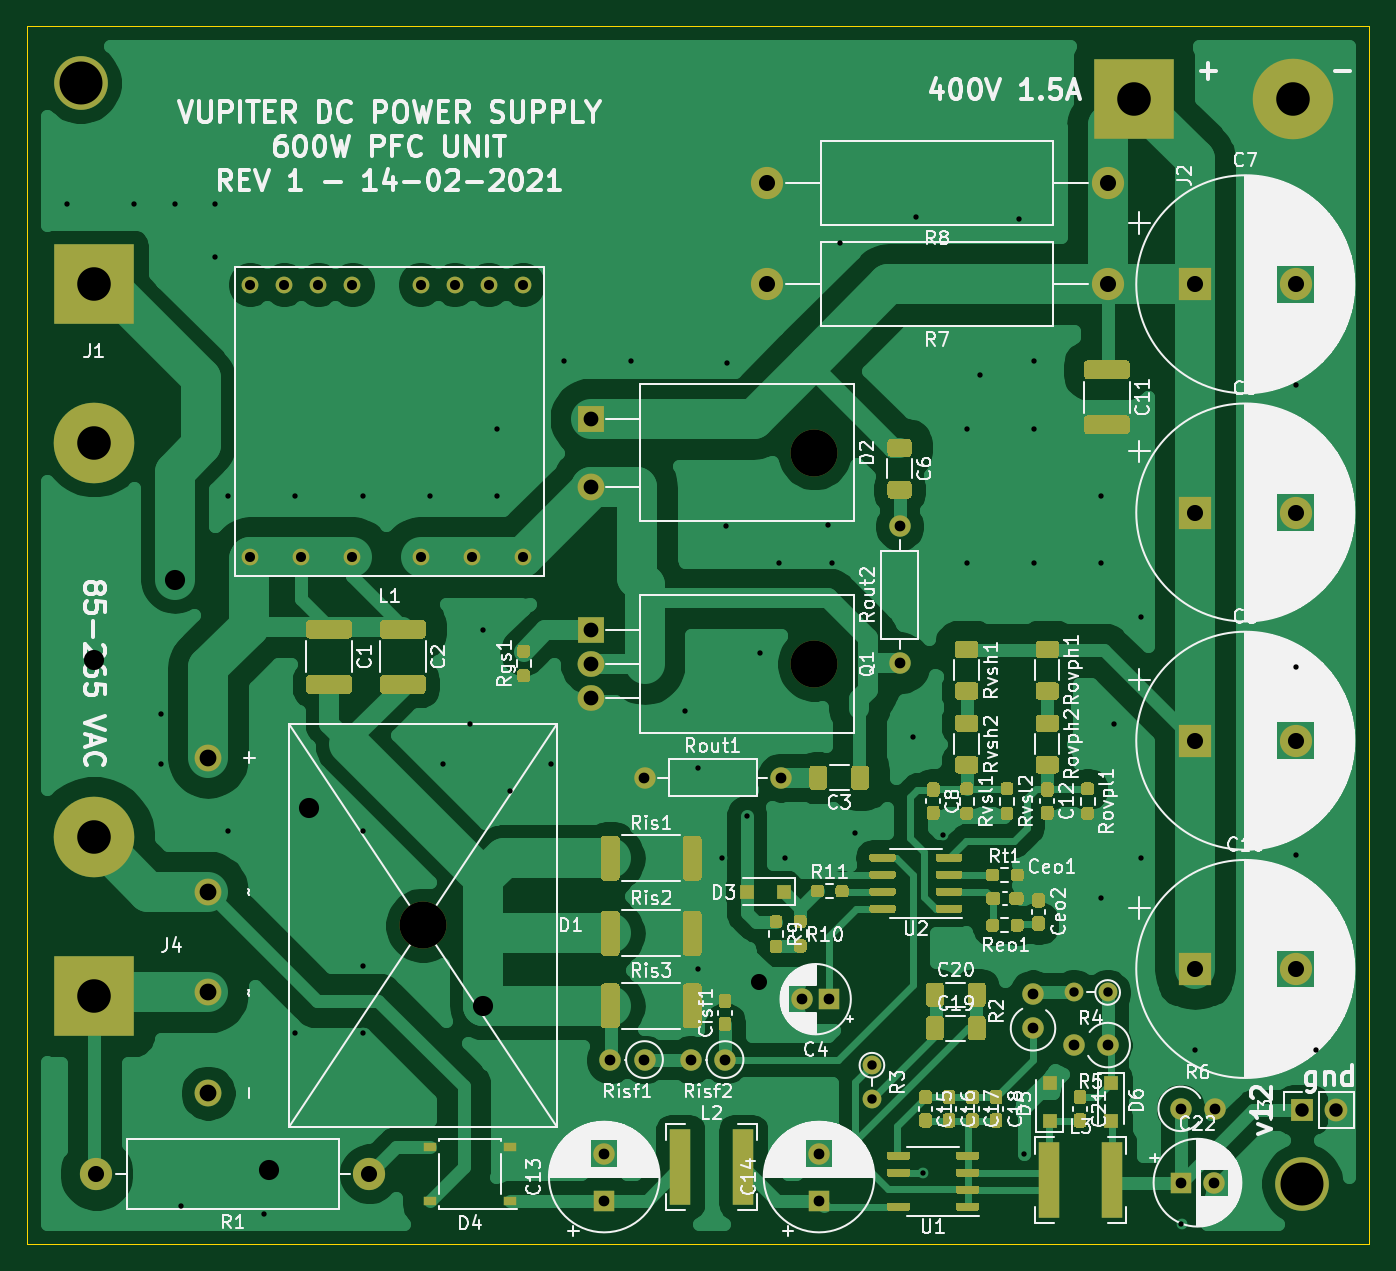
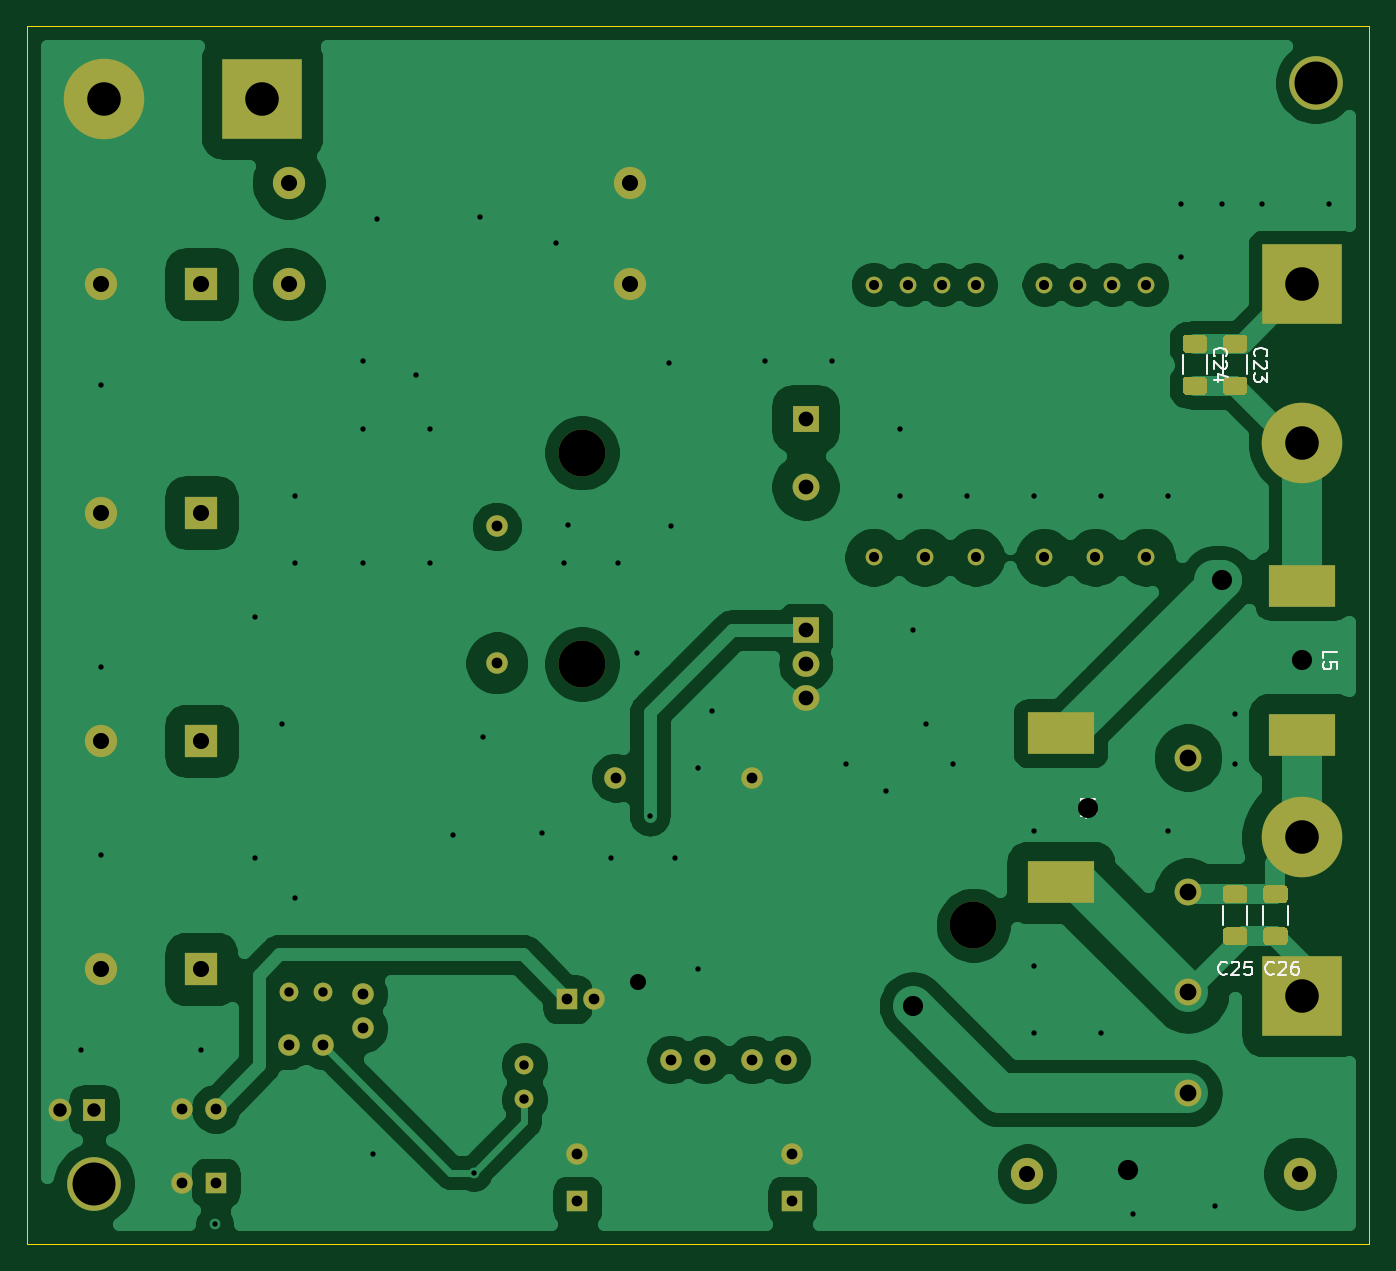
Circuit board: 9 layer files. Board 100.0 x 90.8 mm.
- bottom_copper: pfc-B_Cu.gbr (97001 bytes)
- bottom_mask: pfc-B_Mask.gbr (6788 bytes)
- bottom_silk: pfc-B_SilkS.gbr (5983 bytes)
- outline: pfc-Edge_Cuts.gbr (736 bytes)
- top_copper: pfc-F_Cu.gbr (142330 bytes)
- top_mask: pfc-F_Mask.gbr (33009 bytes)
- top_silk: pfc-F_SilkS.gbr (179616 bytes)
- drill: pfc-NPTH.drl (430 bytes)
- drill: pfc-PTH.drl (2692 bytes)

=== bottom_copper: pfc-B_Cu.gbr (97001 bytes, source omitted) ===
=== bottom_mask: pfc-B_Mask.gbr (6788 bytes, source omitted) ===
=== bottom_silk: pfc-B_SilkS.gbr ===
%TF.GenerationSoftware,KiCad,Pcbnew,5.1.9-73d0e3b20d~88~ubuntu20.04.1*%
%TF.CreationDate,2021-03-11T22:23:18-06:00*%
%TF.ProjectId,pfc,7066632e-6b69-4636-9164-5f7063625858,rev?*%
%TF.SameCoordinates,Original*%
%TF.FileFunction,Legend,Bot*%
%TF.FilePolarity,Positive*%
%FSLAX46Y46*%
G04 Gerber Fmt 4.6, Leading zero omitted, Abs format (unit mm)*
G04 Created by KiCad (PCBNEW 5.1.9-73d0e3b20d~88~ubuntu20.04.1) date 2021-03-11 22:23:18*
%MOMM*%
%LPD*%
G01*
G04 APERTURE LIST*
%ADD10C,0.120000*%
%ADD11C,0.150000*%
G04 APERTURE END LIST*
D10*
%TO.C,C26*%
X107910000Y-116961252D02*
X107910000Y-115538748D01*
X106090000Y-116961252D02*
X106090000Y-115538748D01*
%TO.C,C25*%
X110910000Y-116961252D02*
X110910000Y-115538748D01*
X109090000Y-116961252D02*
X109090000Y-115538748D01*
%TO.C,C24*%
X112090000Y-74538748D02*
X112090000Y-75961252D01*
X113910000Y-74538748D02*
X113910000Y-75961252D01*
%TO.C,C23*%
X109090000Y-74538748D02*
X109090000Y-75961252D01*
X110910000Y-74538748D02*
X110910000Y-75961252D01*
%TO.C,L5*%
D11*
X103452380Y-97083333D02*
X103452380Y-96607142D01*
X102452380Y-96607142D01*
X102452380Y-97892857D02*
X102452380Y-97416666D01*
X102928571Y-97369047D01*
X102880952Y-97416666D01*
X102833333Y-97511904D01*
X102833333Y-97750000D01*
X102880952Y-97845238D01*
X102928571Y-97892857D01*
X103023809Y-97940476D01*
X103261904Y-97940476D01*
X103357142Y-97892857D01*
X103404761Y-97845238D01*
X103452380Y-97750000D01*
X103452380Y-97511904D01*
X103404761Y-97416666D01*
X103357142Y-97369047D01*
%TO.C,L4*%
X121452380Y-108083333D02*
X121452380Y-107607142D01*
X120452380Y-107607142D01*
X120785714Y-108845238D02*
X121452380Y-108845238D01*
X120404761Y-108607142D02*
X121119047Y-108369047D01*
X121119047Y-108988095D01*
%TO.C,C26*%
X107142857Y-120607142D02*
X107190476Y-120654761D01*
X107333333Y-120702380D01*
X107428571Y-120702380D01*
X107571428Y-120654761D01*
X107666666Y-120559523D01*
X107714285Y-120464285D01*
X107761904Y-120273809D01*
X107761904Y-120130952D01*
X107714285Y-119940476D01*
X107666666Y-119845238D01*
X107571428Y-119750000D01*
X107428571Y-119702380D01*
X107333333Y-119702380D01*
X107190476Y-119750000D01*
X107142857Y-119797619D01*
X106761904Y-119797619D02*
X106714285Y-119750000D01*
X106619047Y-119702380D01*
X106380952Y-119702380D01*
X106285714Y-119750000D01*
X106238095Y-119797619D01*
X106190476Y-119892857D01*
X106190476Y-119988095D01*
X106238095Y-120130952D01*
X106809523Y-120702380D01*
X106190476Y-120702380D01*
X105333333Y-119702380D02*
X105523809Y-119702380D01*
X105619047Y-119750000D01*
X105666666Y-119797619D01*
X105761904Y-119940476D01*
X105809523Y-120130952D01*
X105809523Y-120511904D01*
X105761904Y-120607142D01*
X105714285Y-120654761D01*
X105619047Y-120702380D01*
X105428571Y-120702380D01*
X105333333Y-120654761D01*
X105285714Y-120607142D01*
X105238095Y-120511904D01*
X105238095Y-120273809D01*
X105285714Y-120178571D01*
X105333333Y-120130952D01*
X105428571Y-120083333D01*
X105619047Y-120083333D01*
X105714285Y-120130952D01*
X105761904Y-120178571D01*
X105809523Y-120273809D01*
%TO.C,C25*%
X110642857Y-120607142D02*
X110690476Y-120654761D01*
X110833333Y-120702380D01*
X110928571Y-120702380D01*
X111071428Y-120654761D01*
X111166666Y-120559523D01*
X111214285Y-120464285D01*
X111261904Y-120273809D01*
X111261904Y-120130952D01*
X111214285Y-119940476D01*
X111166666Y-119845238D01*
X111071428Y-119750000D01*
X110928571Y-119702380D01*
X110833333Y-119702380D01*
X110690476Y-119750000D01*
X110642857Y-119797619D01*
X110261904Y-119797619D02*
X110214285Y-119750000D01*
X110119047Y-119702380D01*
X109880952Y-119702380D01*
X109785714Y-119750000D01*
X109738095Y-119797619D01*
X109690476Y-119892857D01*
X109690476Y-119988095D01*
X109738095Y-120130952D01*
X110309523Y-120702380D01*
X109690476Y-120702380D01*
X108785714Y-119702380D02*
X109261904Y-119702380D01*
X109309523Y-120178571D01*
X109261904Y-120130952D01*
X109166666Y-120083333D01*
X108928571Y-120083333D01*
X108833333Y-120130952D01*
X108785714Y-120178571D01*
X108738095Y-120273809D01*
X108738095Y-120511904D01*
X108785714Y-120607142D01*
X108833333Y-120654761D01*
X108928571Y-120702380D01*
X109166666Y-120702380D01*
X109261904Y-120654761D01*
X109309523Y-120607142D01*
%TO.C,C24*%
X111507142Y-74607142D02*
X111554761Y-74559523D01*
X111602380Y-74416666D01*
X111602380Y-74321428D01*
X111554761Y-74178571D01*
X111459523Y-74083333D01*
X111364285Y-74035714D01*
X111173809Y-73988095D01*
X111030952Y-73988095D01*
X110840476Y-74035714D01*
X110745238Y-74083333D01*
X110650000Y-74178571D01*
X110602380Y-74321428D01*
X110602380Y-74416666D01*
X110650000Y-74559523D01*
X110697619Y-74607142D01*
X110697619Y-74988095D02*
X110650000Y-75035714D01*
X110602380Y-75130952D01*
X110602380Y-75369047D01*
X110650000Y-75464285D01*
X110697619Y-75511904D01*
X110792857Y-75559523D01*
X110888095Y-75559523D01*
X111030952Y-75511904D01*
X111602380Y-74940476D01*
X111602380Y-75559523D01*
X110935714Y-76416666D02*
X111602380Y-76416666D01*
X110554761Y-76178571D02*
X111269047Y-75940476D01*
X111269047Y-76559523D01*
%TO.C,C23*%
X108507142Y-74607142D02*
X108554761Y-74559523D01*
X108602380Y-74416666D01*
X108602380Y-74321428D01*
X108554761Y-74178571D01*
X108459523Y-74083333D01*
X108364285Y-74035714D01*
X108173809Y-73988095D01*
X108030952Y-73988095D01*
X107840476Y-74035714D01*
X107745238Y-74083333D01*
X107650000Y-74178571D01*
X107602380Y-74321428D01*
X107602380Y-74416666D01*
X107650000Y-74559523D01*
X107697619Y-74607142D01*
X107697619Y-74988095D02*
X107650000Y-75035714D01*
X107602380Y-75130952D01*
X107602380Y-75369047D01*
X107650000Y-75464285D01*
X107697619Y-75511904D01*
X107792857Y-75559523D01*
X107888095Y-75559523D01*
X108030952Y-75511904D01*
X108602380Y-74940476D01*
X108602380Y-75559523D01*
X107602380Y-75892857D02*
X107602380Y-76511904D01*
X107983333Y-76178571D01*
X107983333Y-76321428D01*
X108030952Y-76416666D01*
X108078571Y-76464285D01*
X108173809Y-76511904D01*
X108411904Y-76511904D01*
X108507142Y-76464285D01*
X108554761Y-76416666D01*
X108602380Y-76321428D01*
X108602380Y-76035714D01*
X108554761Y-75940476D01*
X108507142Y-75892857D01*
%TD*%
M02*

=== outline: pfc-Edge_Cuts.gbr ===
%TF.GenerationSoftware,KiCad,Pcbnew,5.1.9-73d0e3b20d~88~ubuntu20.04.1*%
%TF.CreationDate,2021-03-11T22:23:18-06:00*%
%TF.ProjectId,pfc,7066632e-6b69-4636-9164-5f7063625858,rev?*%
%TF.SameCoordinates,Original*%
%TF.FileFunction,Profile,NP*%
%FSLAX46Y46*%
G04 Gerber Fmt 4.6, Leading zero omitted, Abs format (unit mm)*
G04 Created by KiCad (PCBNEW 5.1.9-73d0e3b20d~88~ubuntu20.04.1) date 2021-03-11 22:23:18*
%MOMM*%
%LPD*%
G01*
G04 APERTURE LIST*
%TA.AperFunction,Profile*%
%ADD10C,0.050000*%
%TD*%
G04 APERTURE END LIST*
D10*
X100000000Y-140750000D02*
X100000000Y-50000000D01*
X200000000Y-140750000D02*
X100000000Y-140750000D01*
X200000000Y-50000000D02*
X200000000Y-140750000D01*
X100000000Y-50000000D02*
X200000000Y-50000000D01*
M02*

=== top_copper: pfc-F_Cu.gbr (142330 bytes, source omitted) ===
=== top_mask: pfc-F_Mask.gbr (33009 bytes, source omitted) ===
=== top_silk: pfc-F_SilkS.gbr (179616 bytes, source omitted) ===
=== drill: pfc-NPTH.drl ===
M48
; DRILL file {KiCad 5.1.9-73d0e3b20d~88~ubuntu20.04.1} date Thu Mar 11 22:23:25 2021
; FORMAT={-:-/ absolute / inch / decimal}
; #@! TF.CreationDate,2021-03-11T22:23:25-06:00
; #@! TF.GenerationSoftware,Kicad,Pcbnew,5.1.9-73d0e3b20d~88~ubuntu20.04.1
; #@! TF.FileFunction,NonPlated,1,2,NPTH
FMAT,2
INCH
T1C0.1260
T2C0.1378
%
G90
G05
T1
X4.0945Y-2.1358
X7.6772Y-5.3642
T2
X5.0984Y-4.6063
X6.2465Y-3.2201
X6.2465Y-3.8402
T0
M30

=== drill: pfc-PTH.drl ===
M48
; DRILL file {KiCad 5.1.9-73d0e3b20d~88~ubuntu20.04.1} date Thu Mar 11 22:23:25 2021
; FORMAT={-:-/ absolute / inch / decimal}
; #@! TF.CreationDate,2021-03-11T22:23:25-06:00
; #@! TF.GenerationSoftware,Kicad,Pcbnew,5.1.9-73d0e3b20d~88~ubuntu20.04.1
; #@! TF.FileFunction,Plated,1,2,PTH
FMAT,2
INCH
T1C0.0157
T2C0.0276
T3C0.0295
T4C0.0315
T5C0.0394
T6C0.0433
T7C0.0472
T8C0.0492
T9C0.0591
T10C0.0984
%
G90
G05
T1
X4.0551Y-2.4902
X4.252Y-2.4902
X4.3307Y-3.9862
X4.3307Y-4.1339
X4.3701Y-2.4902
X4.3894Y-5.4295
X4.4882Y-2.4902
X4.4882Y-2.6476
X4.5276Y-3.3465
X4.5276Y-4.3307
X4.6315Y-5.4524
X4.7244Y-3.3465
X4.7244Y-4.9213
X4.9213Y-3.3465
X4.9213Y-4.3307
X4.9213Y-4.7244
X4.9213Y-4.9213
X5.1181Y-3.3465
X5.1575Y-4.1339
X5.2362Y-4.0157
X5.2756Y-3.7402
X5.315Y-3.1496
X5.315Y-3.3465
X5.3543Y-4.2126
X5.4724Y-4.1339
X5.5118Y-2.9528
X5.7087Y-2.9528
X5.8661Y-3.9764
X5.9055Y-4.1437
X5.9055Y-4.7343
X5.9744Y-4.4094
X5.9858Y-3.4346
X5.9909Y-2.9579
X6.0472Y-4.2854
X6.0862Y-3.8075
X6.1417Y-3.5433
X6.1614Y-4.4094
X6.287Y-3.4335
X6.2992Y-3.5433
X6.3224Y-2.6063
X6.365Y-4.3347
X6.5354Y-4.0551
X6.5441Y-2.5287
X6.564Y-5.3317
X6.624Y-4.3407
X6.6929Y-3.1496
X6.6929Y-3.5433
X6.7323Y-2.9921
X6.8465Y-2.5346
X6.8602Y-5.2756
X6.8898Y-2.9528
X6.8898Y-3.1496
X6.8898Y-3.5433
X7.0866Y-3.3465
X7.0866Y-3.5433
X7.0866Y-4.5276
X7.126Y-4.0157
X7.2047Y-3.7008
X7.2047Y-4.4094
X7.3228Y-5.4823
X7.3622Y-4.9705
X7.6575Y-3.0217
X7.6575Y-3.8484
X7.6575Y-4.3996
X7.7165Y-4.9705
T2
X6.415Y-5.0165
X6.415Y-5.1165
X7.0063Y-4.8031
X7.1063Y-4.8031
T3
X4.5913Y-2.7272
X4.5913Y-3.5272
X4.6913Y-2.7272
X4.7413Y-3.5272
X4.7913Y-2.7272
X4.8913Y-2.7272
X4.8913Y-3.5272
X5.0913Y-2.7272
X5.0913Y-3.5272
X5.1913Y-2.7272
X5.2413Y-3.5272
X5.2913Y-2.7272
X5.3913Y-2.7272
X5.3913Y-3.5272
T4
X5.6299Y-5.2756
X5.6299Y-5.4134
X5.648Y-5.0
X5.748Y-4.1732
X5.748Y-5.0
X5.8843Y-5.0
X5.9843Y-5.0
X6.148Y-4.1732
X6.2106Y-4.8228
X6.2598Y-5.2756
X6.2598Y-5.4134
X6.2894Y-4.8228
X6.4961Y-3.4367
X6.4961Y-3.8367
X6.8874Y-4.8083
X6.8874Y-4.9083
X7.0063Y-4.9575
X7.1063Y-4.9575
X7.3205Y-5.1445
X7.3205Y-5.361
X7.4189Y-5.361
X7.4205Y-5.1445
T5
X7.6772Y-5.1476
X7.7772Y-5.1476
T6
X5.5906Y-3.1201
X5.5906Y-3.3201
X5.5906Y-3.7402
X5.5906Y-3.8402
X5.5906Y-3.9402
T7
X4.1409Y-5.3346
X4.9409Y-5.3346
X6.0827Y-4.7736
X6.1063Y-2.4291
X6.1063Y-2.7264
X7.1063Y-2.4291
X7.1063Y-2.7264
X7.3622Y-2.7264
X7.3622Y-3.3957
X7.3622Y-4.065
X7.3622Y-4.7343
X7.6575Y-2.7264
X7.6575Y-3.3957
X7.6575Y-4.065
X7.6575Y-4.7343
T8
X4.4685Y-4.1142
X4.4685Y-4.5079
X4.4685Y-4.8031
X4.4685Y-5.0984
T9
X4.1339Y-3.8287
X4.3701Y-3.5925
X4.6457Y-5.3248
X4.7638Y-4.2618
X5.2756Y-4.8425
T10
X4.1339Y-2.7264
X4.1339Y-3.1909
X4.1339Y-4.3484
X4.1339Y-4.813
X7.184Y-2.1817
X7.6486Y-2.1817
T0
M30

